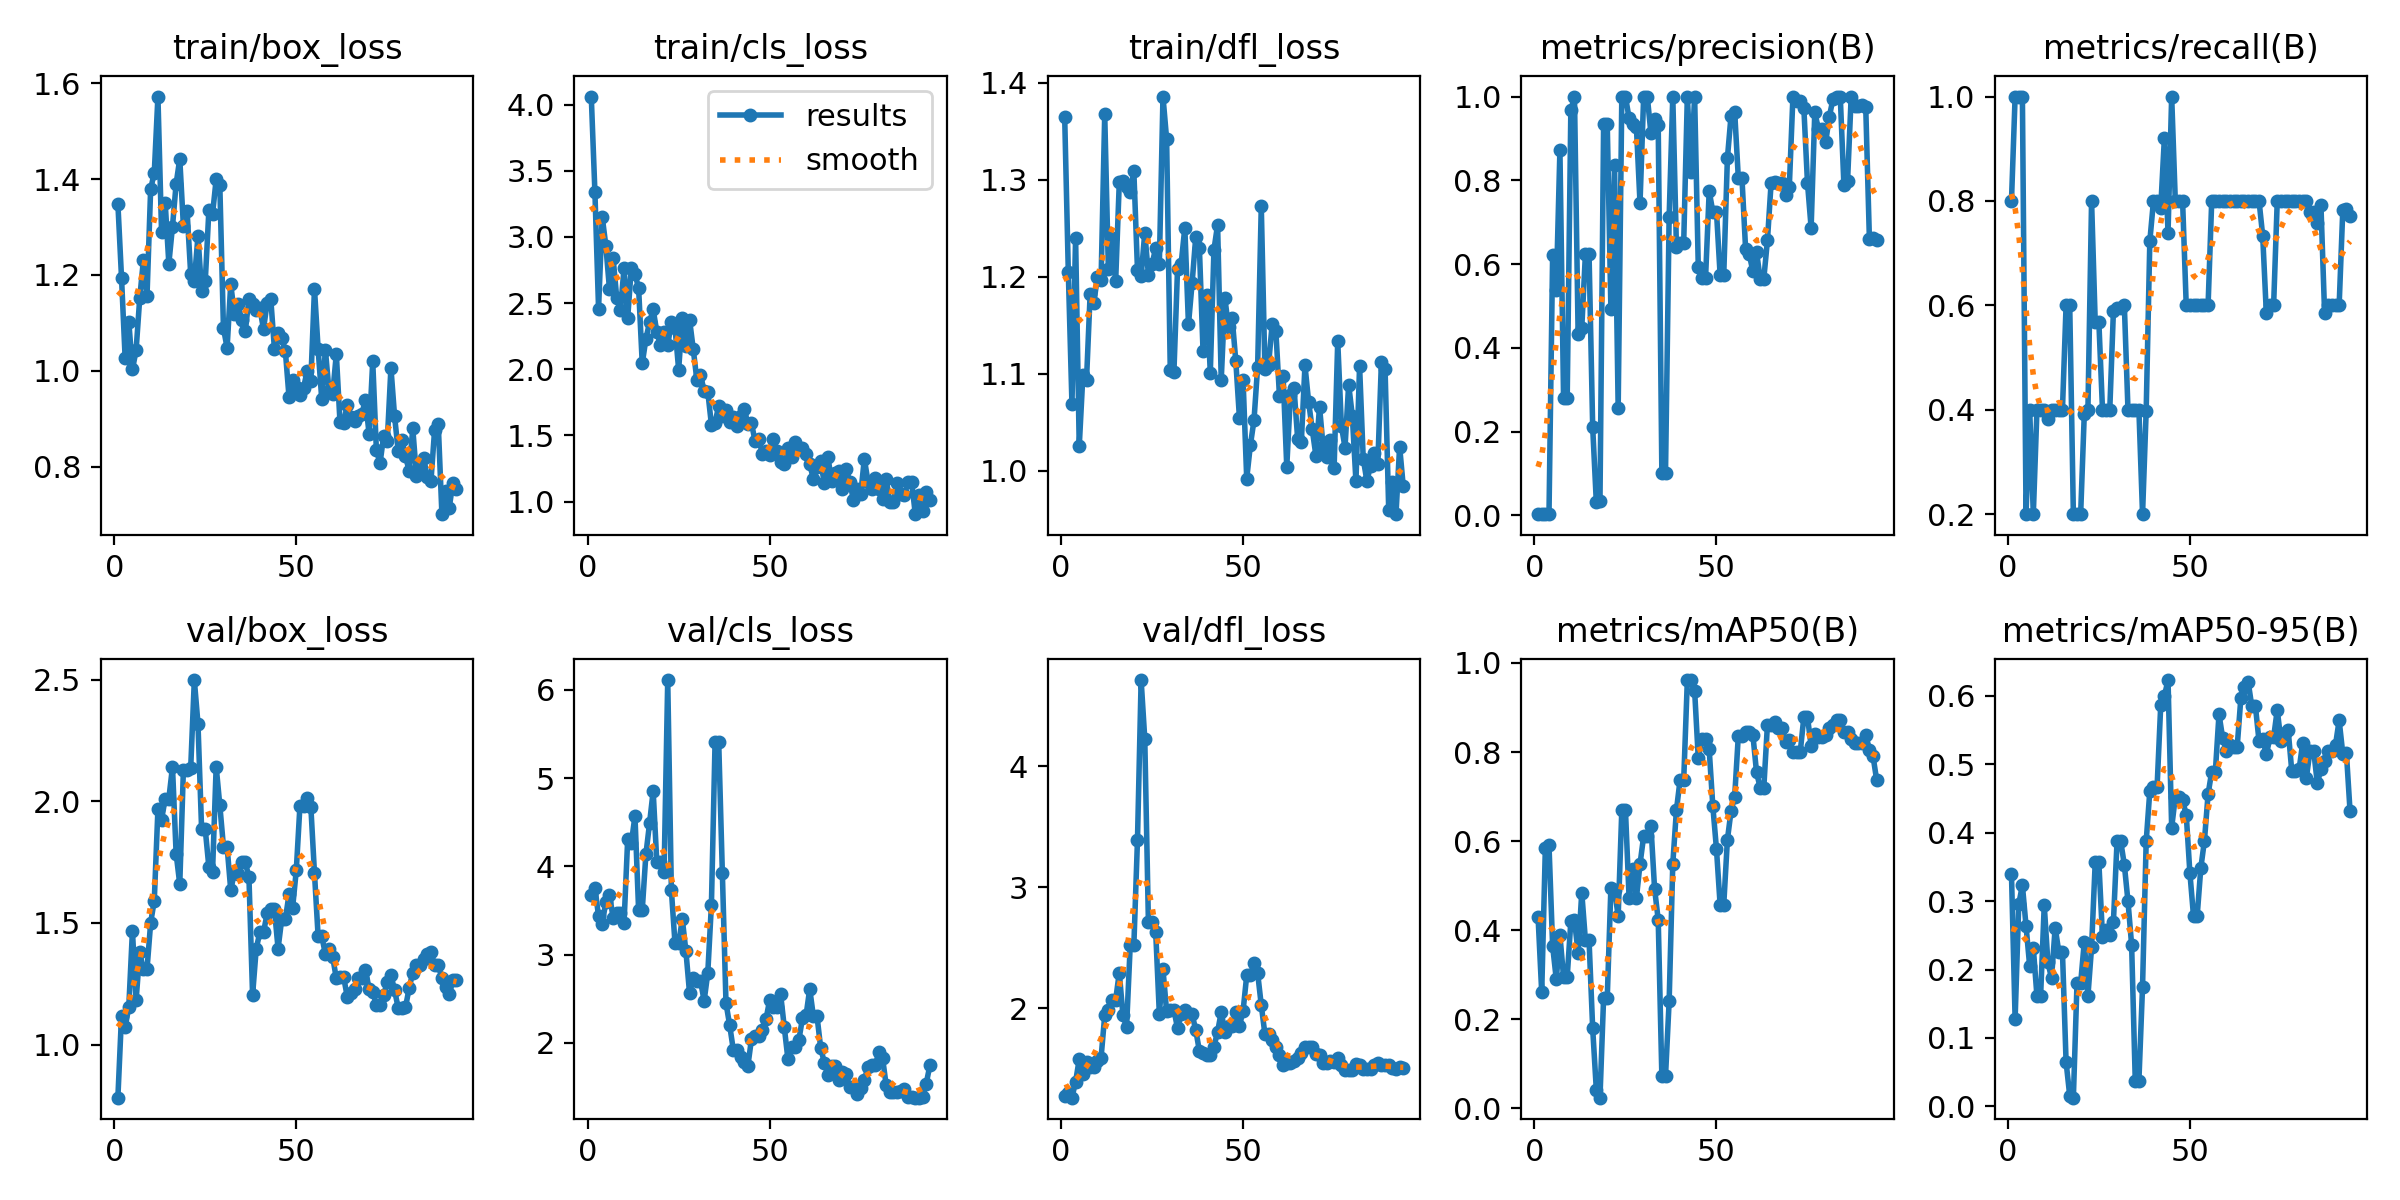

The table this chart was drawn from, first rows:
epoch, train/box_loss, train/cls_loss, train/dfl_loss, metrics/precision(B), metrics/recall(B), metrics/mAP50(B), metrics/mAP50-95(B), val/box_loss, val/cls_loss, val/dfl_loss, lr/pg0, lr/pg1, lr/pg2
1, 1.349, 4.061, 1.365, 0.00267, 0.8, 0.4297, 0.3394, 0.782, 3.675, 1.277, 0.00024, 0.00024, 0.00024
2, 1.194, 3.338, 1.205, 0.00333, 1, 0.2607, 0.1277, 1.118, 3.759, 1.298, 0.0004955, 0.0004955, 0.0004955
3, 1.026, 2.458, 1.069, 0.00333, 1, 0.5852, 0.2955, 1.071, 3.433, 1.262, 0.0007463, 0.0007463, 0.0007463
4, 1.103, 3.153, 1.24, 0.00333, 1, 0.5904, 0.3233, 1.156, 3.348, 1.393, 0.0009925, 0.0009925, 0.0009925
5, 1.003, 2.934, 1.025, 0.6216, 0.2, 0.3646, 0.2636, 1.467, 3.598, 1.58, 0.001234, 0.001234, 0.001234
6, 1.042, 2.606, 1.098, 0.5379, 0.4, 0.29, 0.2052, 1.182, 3.677, 1.454, 0.001471, 0.001471, 0.001471
7, 1.151, 2.839, 1.094, 0.8723, 0.2, 0.3887, 0.2314, 1.379, 3.417, 1.554, 0.001703, 0.001703, 0.001703
8, 1.23, 2.536, 1.183, 0.2799, 0.4, 0.2953, 0.1609, 1.309, 3.476, 1.512, 0.001874, 0.001874, 0.001874
9, 1.156, 2.446, 1.173, 0.2799, 0.4, 0.2953, 0.1609, 1.309, 3.476, 1.512, 0.001874, 0.001874, 0.001874
10, 1.379, 2.764, 1.2, 0.9671, 0.4, 0.4199, 0.2939, 1.5, 3.358, 1.568, 0.001856, 0.001856, 0.001856
11, 1.413, 2.387, 1.197, 1, 0.3814, 0.4225, 0.2104, 1.592, 4.306, 1.593, 0.001838, 0.001838, 0.001838
12, 1.572, 2.767, 1.367, 0.4323, 0.4, 0.3495, 0.1876, 1.967, 4.262, 1.942, 0.00182, 0.00182, 0.00182
13, 1.289, 2.719, 1.208, 0.4475, 0.4, 0.4846, 0.2613, 1.925, 4.569, 1.985, 0.001802, 0.001802, 0.001802
14, 1.35, 2.615, 1.24, 0.6234, 0.4, 0.3779, 0.2259, 2.011, 3.505, 2.07, 0.001784, 0.001784, 0.001784
15, 1.224, 2.044, 1.195, 0.6234, 0.4, 0.3779, 0.2259, 2.011, 3.505, 2.07, 0.001766, 0.001766, 0.001766
16, 1.301, 2.228, 1.297, 0.2103, 0.6, 0.1797, 0.06501, 2.141, 4.135, 2.295, 0.001748, 0.001748, 0.001748
17, 1.39, 2.355, 1.298, 0.03093, 0.6, 0.04191, 0.01568, 1.785, 4.486, 1.945, 0.00173, 0.00173, 0.00173
18, 1.442, 2.452, 1.293, 0.0339, 0.2, 0.02428, 0.01279, 1.66, 4.854, 1.847, 0.001712, 0.001712, 0.001712
19, 1.302, 2.282, 1.287, 0.9334, 0.2, 0.2484, 0.18, 2.13, 4.047, 2.52, 0.001694, 0.001694, 0.001694
20, 1.334, 2.183, 1.309, 0.9334, 0.2, 0.2484, 0.18, 2.13, 4.047, 2.52, 0.001676, 0.001676, 0.001676
21, 1.202, 2.279, 1.207, 0.4935, 0.3922, 0.495, 0.2403, 2.136, 3.94, 3.395, 0.001658, 0.001658, 0.001658
22, 1.188, 2.182, 1.201, 0.836, 0.4, 0.4903, 0.1616, 2.498, 6.112, 4.714, 0.00164, 0.00164, 0.00164
23, 1.281, 2.358, 1.246, 0.2561, 0.8, 0.432, 0.2327, 2.319, 3.729, 4.229, 0.001622, 0.001622, 0.001622
24, 1.167, 2.315, 1.202, 1, 0.5684, 0.6698, 0.3566, 1.885, 3.125, 2.712, 0.001604, 0.001604, 0.001604
25, 1.187, 1.997, 1.213, 1, 0.5684, 0.6698, 0.3566, 1.885, 3.125, 2.712, 0.001586, 0.001586, 0.001586
26, 1.336, 2.386, 1.23, 0.948, 0.4, 0.4723, 0.2483, 1.729, 3.402, 2.631, 0.001568, 0.001568, 0.001568
27, 1.327, 2.175, 1.213, 0.9348, 0.4, 0.5369, 0.2571, 1.71, 3.034, 1.957, 0.00155, 0.00155, 0.00155
28, 1.4, 2.374, 1.386, 0.9283, 0.4, 0.4718, 0.2502, 2.143, 2.559, 2.323, 0.001532, 0.001532, 0.001532
29, 1.387, 2.154, 1.342, 0.7455, 0.5892, 0.5484, 0.2698, 1.984, 2.737, 1.976, 0.001514, 0.001514, 0.001514
30, 1.089, 1.919, 1.104, 1, 0.5948, 0.6112, 0.3876, 1.813, 2.702, 1.987, 0.001496, 0.001496, 0.001496
31, 1.048, 1.956, 1.101, 1, 0.5948, 0.6112, 0.3876, 1.813, 2.702, 1.987, 0.001478, 0.001478, 0.001478
32, 1.181, 1.837, 1.208, 0.9118, 0.6, 0.6341, 0.3531, 1.635, 2.475, 1.836, 0.00146, 0.00146, 0.00146
33, 1.119, 1.831, 1.214, 0.9455, 0.4, 0.4934, 0.2998, 1.706, 2.79, 1.951, 0.001442, 0.001442, 0.001442
34, 1.14, 1.581, 1.251, 0.9313, 0.4, 0.4234, 0.2361, 1.702, 3.566, 1.984, 0.001424, 0.001424, 0.001424
35, 1.105, 1.595, 1.151, 0.1009, 0.4, 0.07188, 0.03768, 1.749, 5.408, 1.952, 0.001406, 0.001406, 0.001406
36, 1.083, 1.725, 1.193, 0.1009, 0.4, 0.07188, 0.03768, 1.749, 5.408, 1.952, 0.001388, 0.001388, 0.001388
37, 1.15, 1.651, 1.241, 0.713, 0.2, 0.2407, 0.1752, 1.688, 3.929, 1.821, 0.00137, 0.00137, 0.00137
38, 1.139, 1.693, 1.23, 1, 0.3981, 0.5492, 0.3873, 1.203, 2.45, 1.648, 0.001352, 0.001352, 0.001352
39, 1.126, 1.605, 1.124, 0.641, 0.7231, 0.6697, 0.4611, 1.395, 2.201, 1.63, 0.001334, 0.001334, 0.001334
40, 1.131, 1.64, 1.181, 0.6511, 0.8, 0.7372, 0.4675, 1.461, 1.923, 1.611, 0.001316, 0.001316, 0.001316
41, 1.087, 1.568, 1.101, 0.6511, 0.8, 0.7372, 0.4675, 1.461, 1.923, 1.611, 0.001298, 0.001298, 0.001298
42, 1.142, 1.649, 1.228, 1, 0.7871, 0.9617, 0.5868, 1.54, 1.843, 1.683, 0.00128, 0.00128, 0.00128
43, 1.149, 1.699, 1.254, 0.8201, 0.9206, 0.9617, 0.5996, 1.559, 1.786, 1.806, 0.001262, 0.001262, 0.001262
44, 1.045, 1.587, 1.094, 1, 0.7393, 0.9379, 0.6231, 1.556, 1.733, 1.968, 0.001244, 0.001244, 0.001244
45, 1.079, 1.592, 1.178, 0.5935, 1, 0.7867, 0.4074, 1.395, 2.042, 1.805, 0.001226, 0.001226, 0.001226
46, 1.069, 1.456, 1.148, 0.5667, 0.8, 0.8283, 0.4523, 1.515, 2.081, 1.853, 0.001208, 0.001208, 0.001208
47, 1.041, 1.475, 1.158, 0.5667, 0.8, 0.8283, 0.4523, 1.515, 2.081, 1.853, 0.00119, 0.00119, 0.00119
48, 0.9457, 1.359, 1.113, 0.774, 0.8, 0.8059, 0.4472, 1.617, 2.139, 1.971, 0.001172, 0.001172, 0.001172
49, 0.9814, 1.386, 1.055, 0.7246, 0.6, 0.6783, 0.4265, 1.564, 2.268, 1.855, 0.001154, 0.001154, 0.001154
50, 0.9665, 1.353, 1.093, 0.7254, 0.6, 0.5823, 0.3415, 1.716, 2.485, 1.978, 0.001136, 0.001136, 0.001136
51, 0.9486, 1.477, 0.9919, 0.5742, 0.6, 0.4575, 0.2781, 1.98, 2.402, 2.272, 0.001118, 0.001118, 0.001118
52, 0.9644, 1.379, 1.026, 0.5742, 0.6, 0.4575, 0.2781, 1.98, 2.402, 2.272, 0.0011, 0.0011, 0.0011
53, 1, 1.301, 1.052, 0.8527, 0.6, 0.6032, 0.3482, 2.012, 2.553, 2.373, 0.001082, 0.001082, 0.001082
54, 0.9792, 1.286, 1.107, 0.9541, 0.6, 0.6674, 0.3883, 1.978, 2.18, 2.293, 0.001064, 0.001064, 0.001064
55, 1.171, 1.407, 1.273, 0.9637, 0.6, 0.7001, 0.4563, 1.705, 1.819, 2.026, 0.001046, 0.001046, 0.001046
56, 1.046, 1.34, 1.105, 0.8055, 0.8, 0.8367, 0.4893, 1.445, 1.947, 1.786, 0.001028, 0.001028, 0.001028
57, 0.9401, 1.453, 1.109, 0.8055, 0.8, 0.8367, 0.4893, 1.445, 1.947, 1.786, 0.00101, 0.00101, 0.00101
58, 1.043, 1.397, 1.152, 0.6358, 0.8, 0.845, 0.5732, 1.372, 2.026, 1.742, 0.000992, 0.000992, 0.000992
59, 0.9574, 1.408, 1.145, 0.6238, 0.8, 0.845, 0.5385, 1.392, 2.276, 1.678, 0.000974, 0.000974, 0.000974
60, 0.952, 1.358, 1.077, 0.5823, 0.8, 0.8385, 0.5192, 1.361, 2.312, 1.616, 0.000956, 0.000956, 0.000956
... 34 more rows
